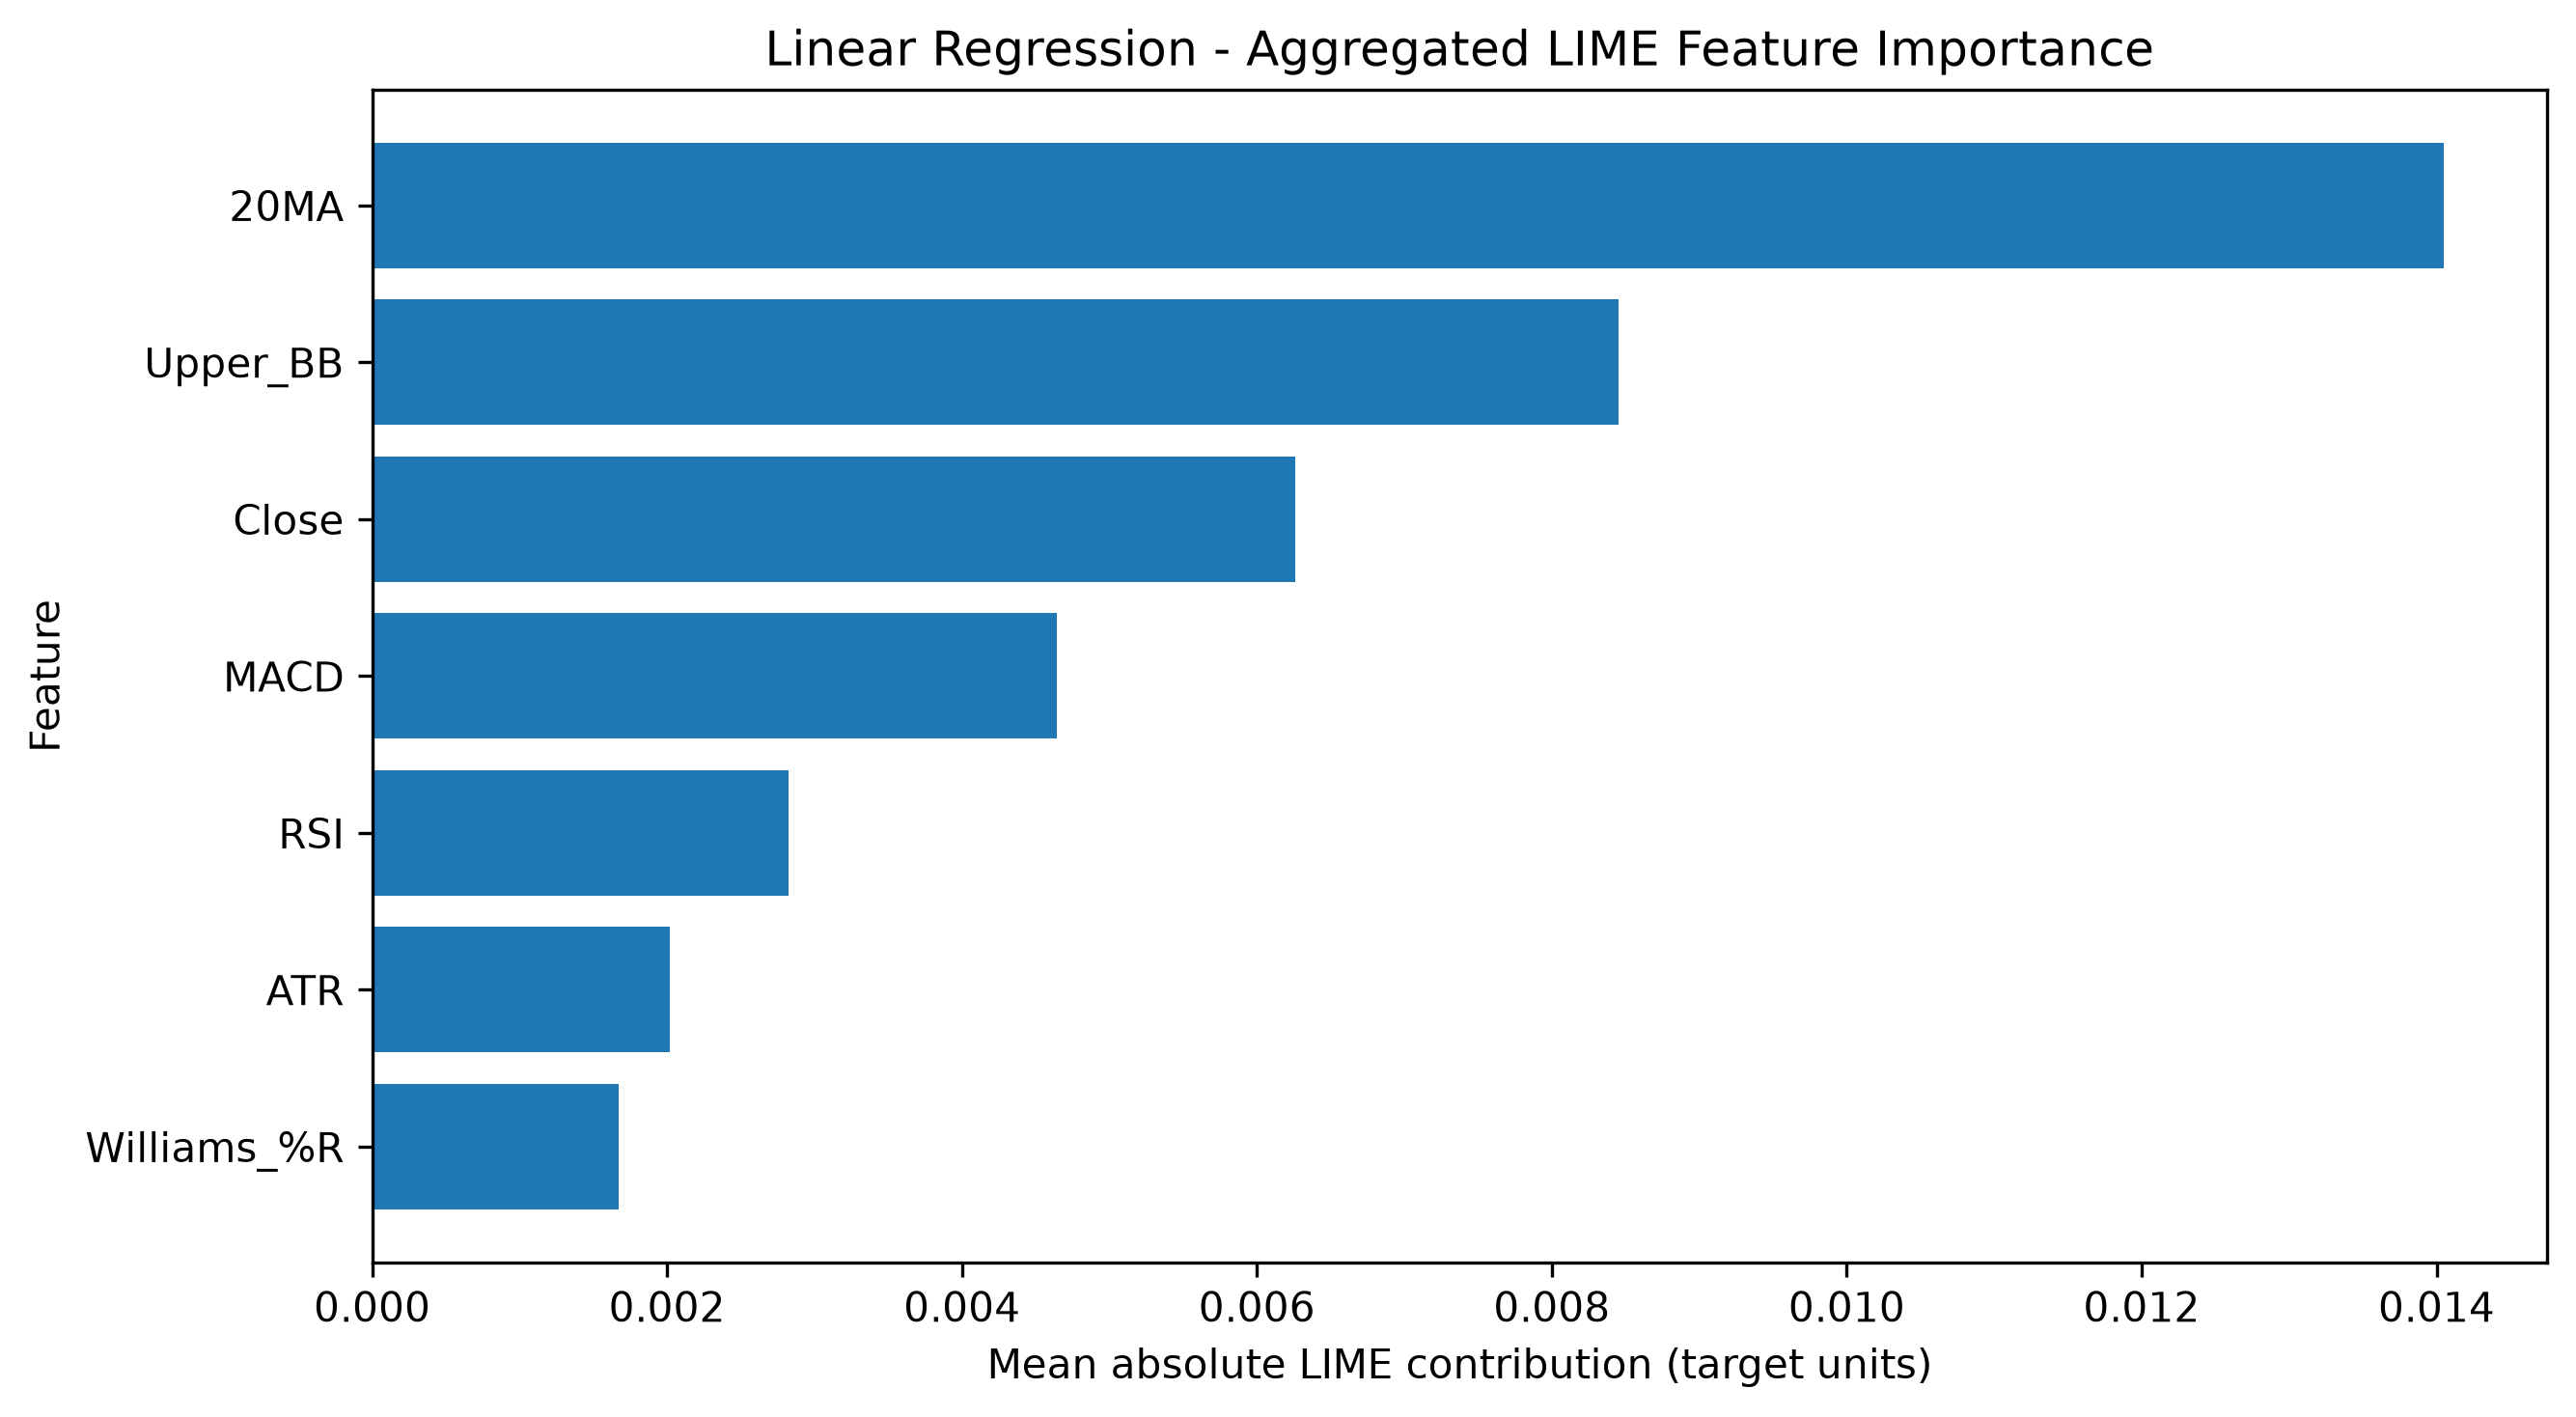

The data file committed next to this chart (first rows):
Feature, Mean |LIME Contribution|, Rank
20MA, 0.01405, 1.0
Upper_BB, 0.00845, 2.0
Close, 0.006257, 3.0
MACD, 0.004646, 4.0
RSI, 0.002825, 5.0
ATR, 0.002017, 6.0
Williams_%R, 0.001671, 7.0
